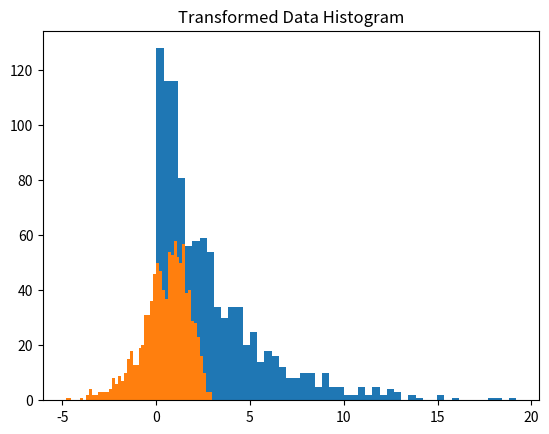

Here is the Python script that generated this plot:
import numpy as np
import matplotlib.pyplot as plt
from  scipy import stats

data=np.random.gamma(1,3,1000)
plt.hist(data,bins=50)
plt.title("Skewed Data Histogram")
plt.show()

skewness=stats.skew(data)
print("Skewness :",skewness)


log_data=np.log(data)
plt.hist(log_data,bins=50)
plt.title("Transformed Data Histogram")
plt.show()

log_skewness=stats.skew(log_data)
print("Log_Skewness :",log_skewness)
